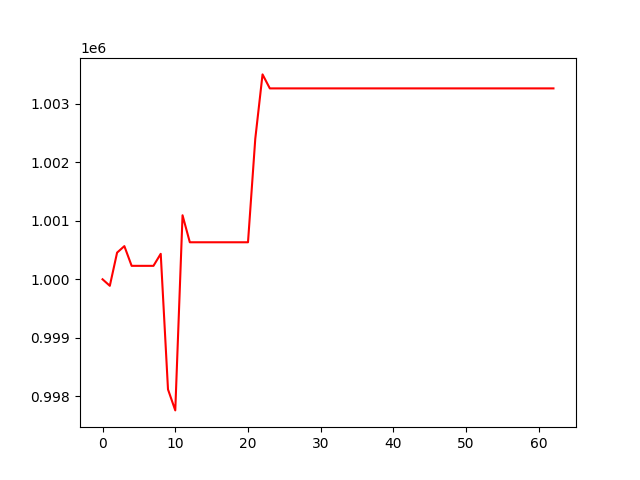

The table this chart was drawn from, first rows:
, 0
0, 1000000
1, 999888
2, 1000455
3, 1000566
4, 1000230
5, 1000230
6, 1000230
7, 1000230
8, 1000435
9, 998119
10, 997761
11, 1001093
12, 1000632
13, 1000632
14, 1000632
15, 1000632
16, 1000632
17, 1000632
18, 1000632
19, 1000632
20, 1000632
21, 1002399
22, 1003499
23, 1003260
24, 1003260
25, 1003260
26, 1003260
27, 1003260
28, 1003260
29, 1003260
30, 1003260
31, 1003260
32, 1003260
33, 1003260
34, 1003260
35, 1003260
36, 1003260
37, 1003260
38, 1003260
39, 1003260
40, 1003260
41, 1003260
42, 1003260
43, 1003260
44, 1003260
45, 1003260
46, 1003260
47, 1003260
48, 1003260
49, 1003260
50, 1003260
51, 1003260
52, 1003260
53, 1003260
54, 1003260
55, 1003260
56, 1003260
57, 1003260
58, 1003260
59, 1003260
... 3 more rows
